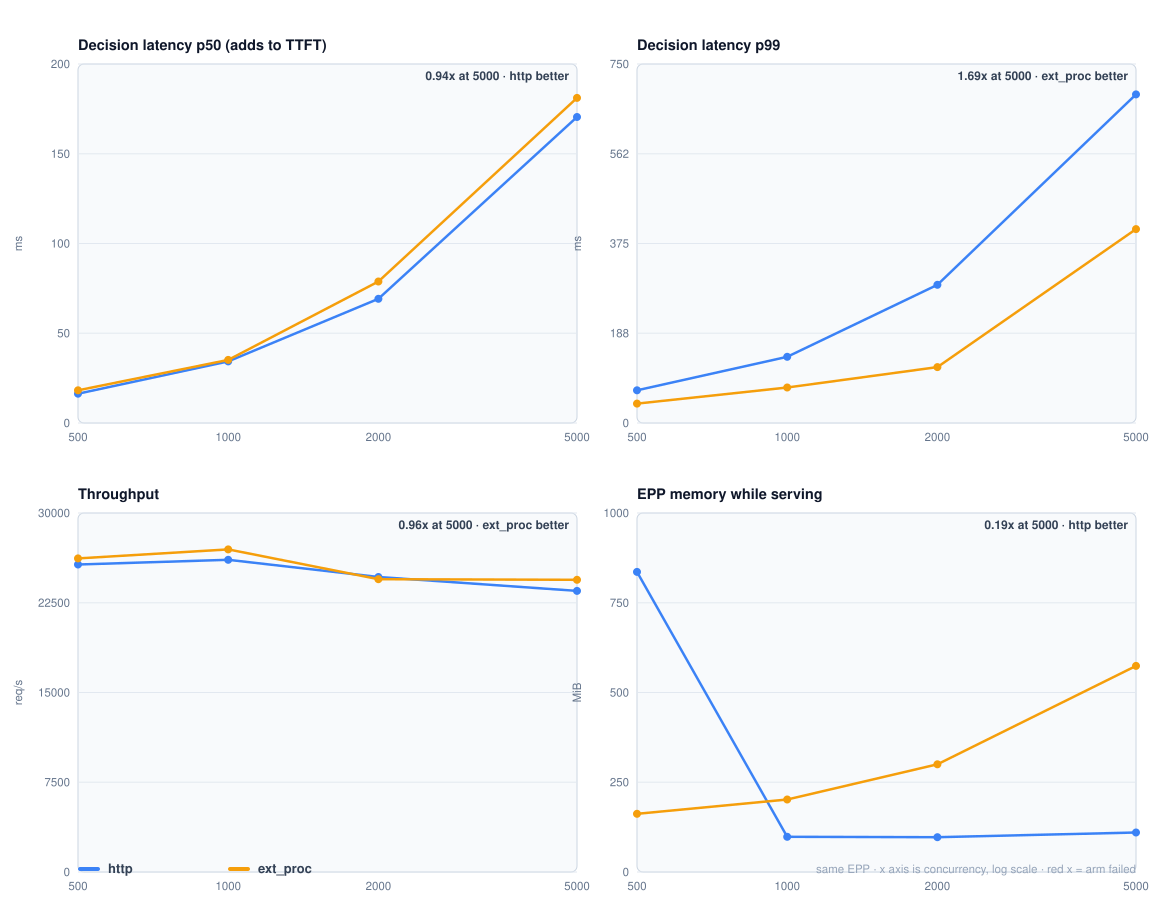

Data behind this chart, as committed beside it:
transport, concurrency, p50_ms, p99_ms, rps, errors, epp_cpu_cores, epp_mem_mib
http, 500, 16.35, 68.37, 25698, 0, 0.0259, 836
ext_proc, 500, 18.22, 40.53, 26206, 0, 0.0271, 162
http, 1000, 34.33, 138.4, 26090, 0, 0.0337, 98
ext_proc, 1000, 35.13, 74.21, 26961, 0, 0.0319, 202
http, 2000, 69.19, 288.8, 24653, 0, 0.0356, 97
ext_proc, 2000, 78.82, 116.9, 24471, 0, 0.0229, 300
http, 5000, 170.5, 686.4, 23492, 0, 0.0325, 110
ext_proc, 5000, 181.1, 405.1, 24421, 0, 0.0297, 574
